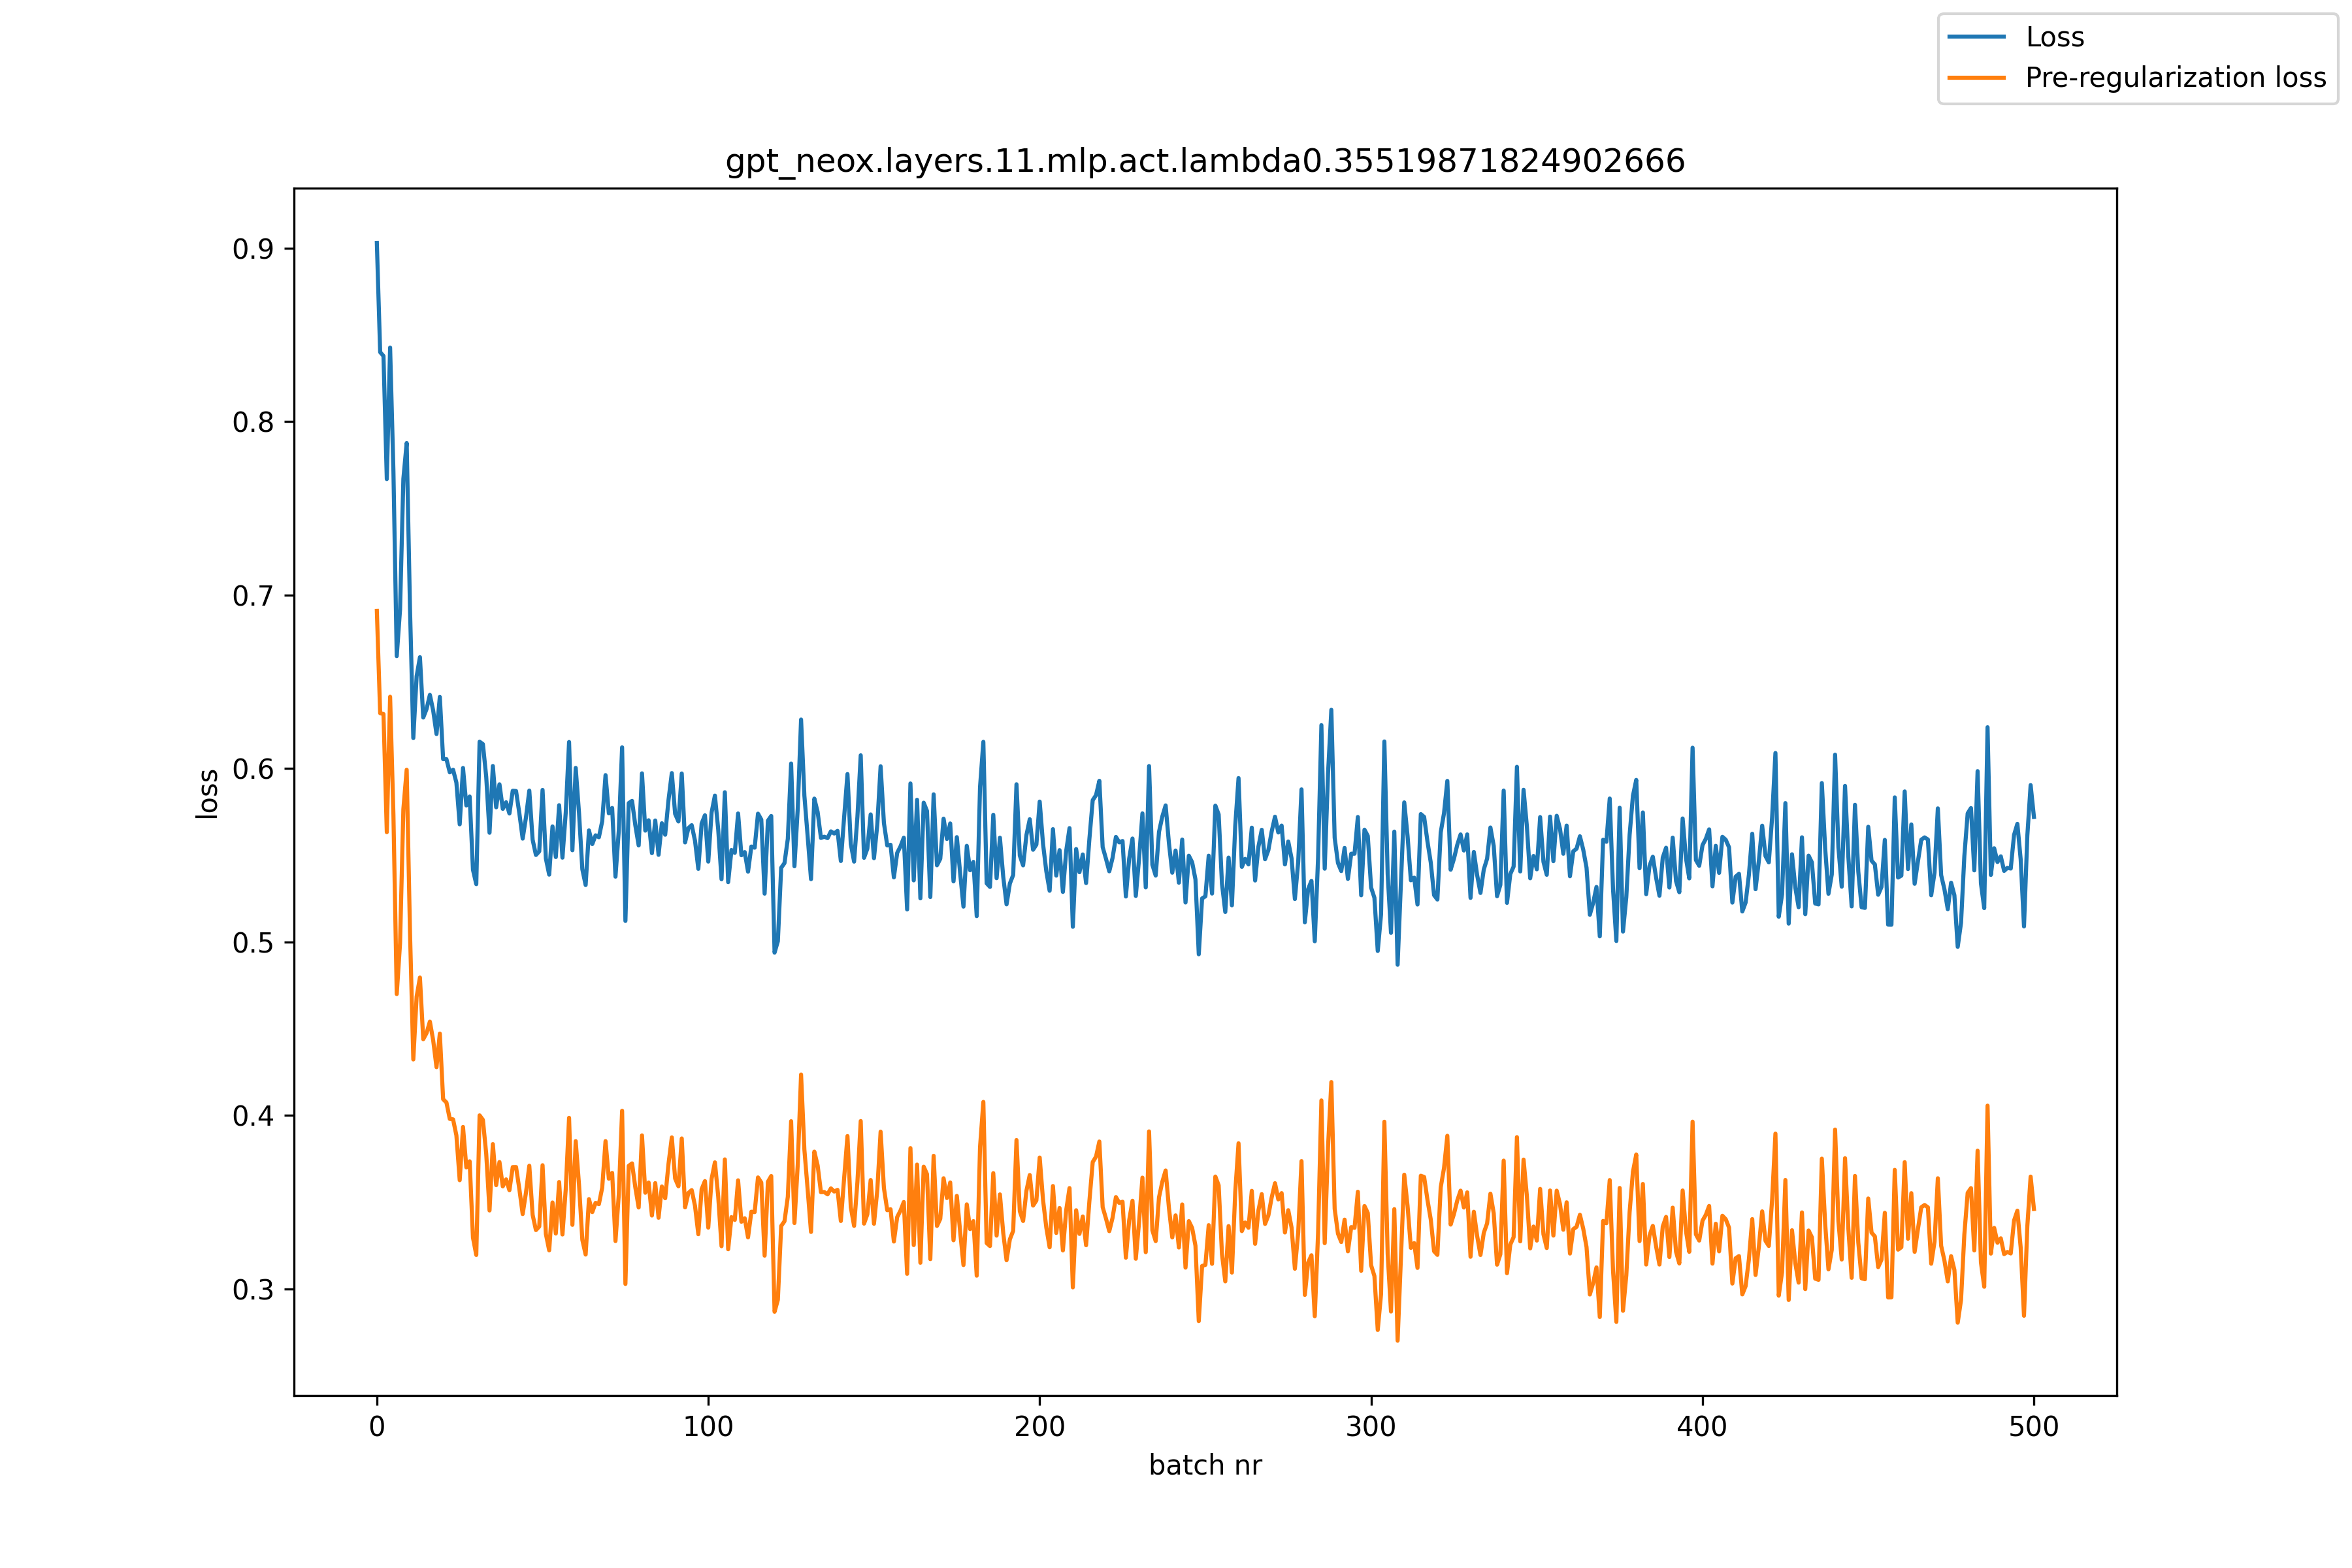

The file beside this chart, header and first rows:
, loss, pre_reg_loss
0, 0.903, 0.6909
1, 0.8401, 0.6319
2, 0.8379, 0.6315
3, 0.7669, 0.5633
4, 0.8427, 0.6414
5, 0.7715, 0.5734
6, 0.6649, 0.47
7, 0.6917, 0.4993
8, 0.7671, 0.5766
9, 0.7877, 0.5993
10, 0.6924, 0.5059
11, 0.6176, 0.4323
12, 0.6532, 0.4685
13, 0.6642, 0.4795
14, 0.6294, 0.444
15, 0.6344, 0.4475
16, 0.6425, 0.4541
17, 0.6334, 0.4433
18, 0.6199, 0.4279
19, 0.6413, 0.4472
20, 0.6054, 0.4094
21, 0.6054, 0.4075
22, 0.5978, 0.398
23, 0.5994, 0.3978
24, 0.5919, 0.3885
25, 0.5679, 0.3627
26, 0.6004, 0.3934
27, 0.5787, 0.3701
28, 0.5839, 0.3736
29, 0.5417, 0.3296
30, 0.5334, 0.3196
31, 0.6155, 0.4001
32, 0.6141, 0.3975
33, 0.5953, 0.3779
34, 0.563, 0.3452
35, 0.6015, 0.3835
36, 0.5777, 0.3598
37, 0.5909, 0.3732
38, 0.5768, 0.3591
39, 0.5806, 0.3631
40, 0.5741, 0.3569
41, 0.5872, 0.3702
42, 0.5871, 0.3703
43, 0.5742, 0.3576
44, 0.5596, 0.3432
45, 0.572, 0.3556
46, 0.5873, 0.371
47, 0.559, 0.3427
48, 0.5502, 0.3339
49, 0.5523, 0.336
50, 0.5877, 0.3713
51, 0.5481, 0.3317
52, 0.5389, 0.3223
53, 0.5667, 0.3498
54, 0.549, 0.3319
55, 0.5789, 0.3616
56, 0.5487, 0.3314
57, 0.5747, 0.3576
58, 0.6153, 0.3987
59, 0.5529, 0.337
... 441 more rows
